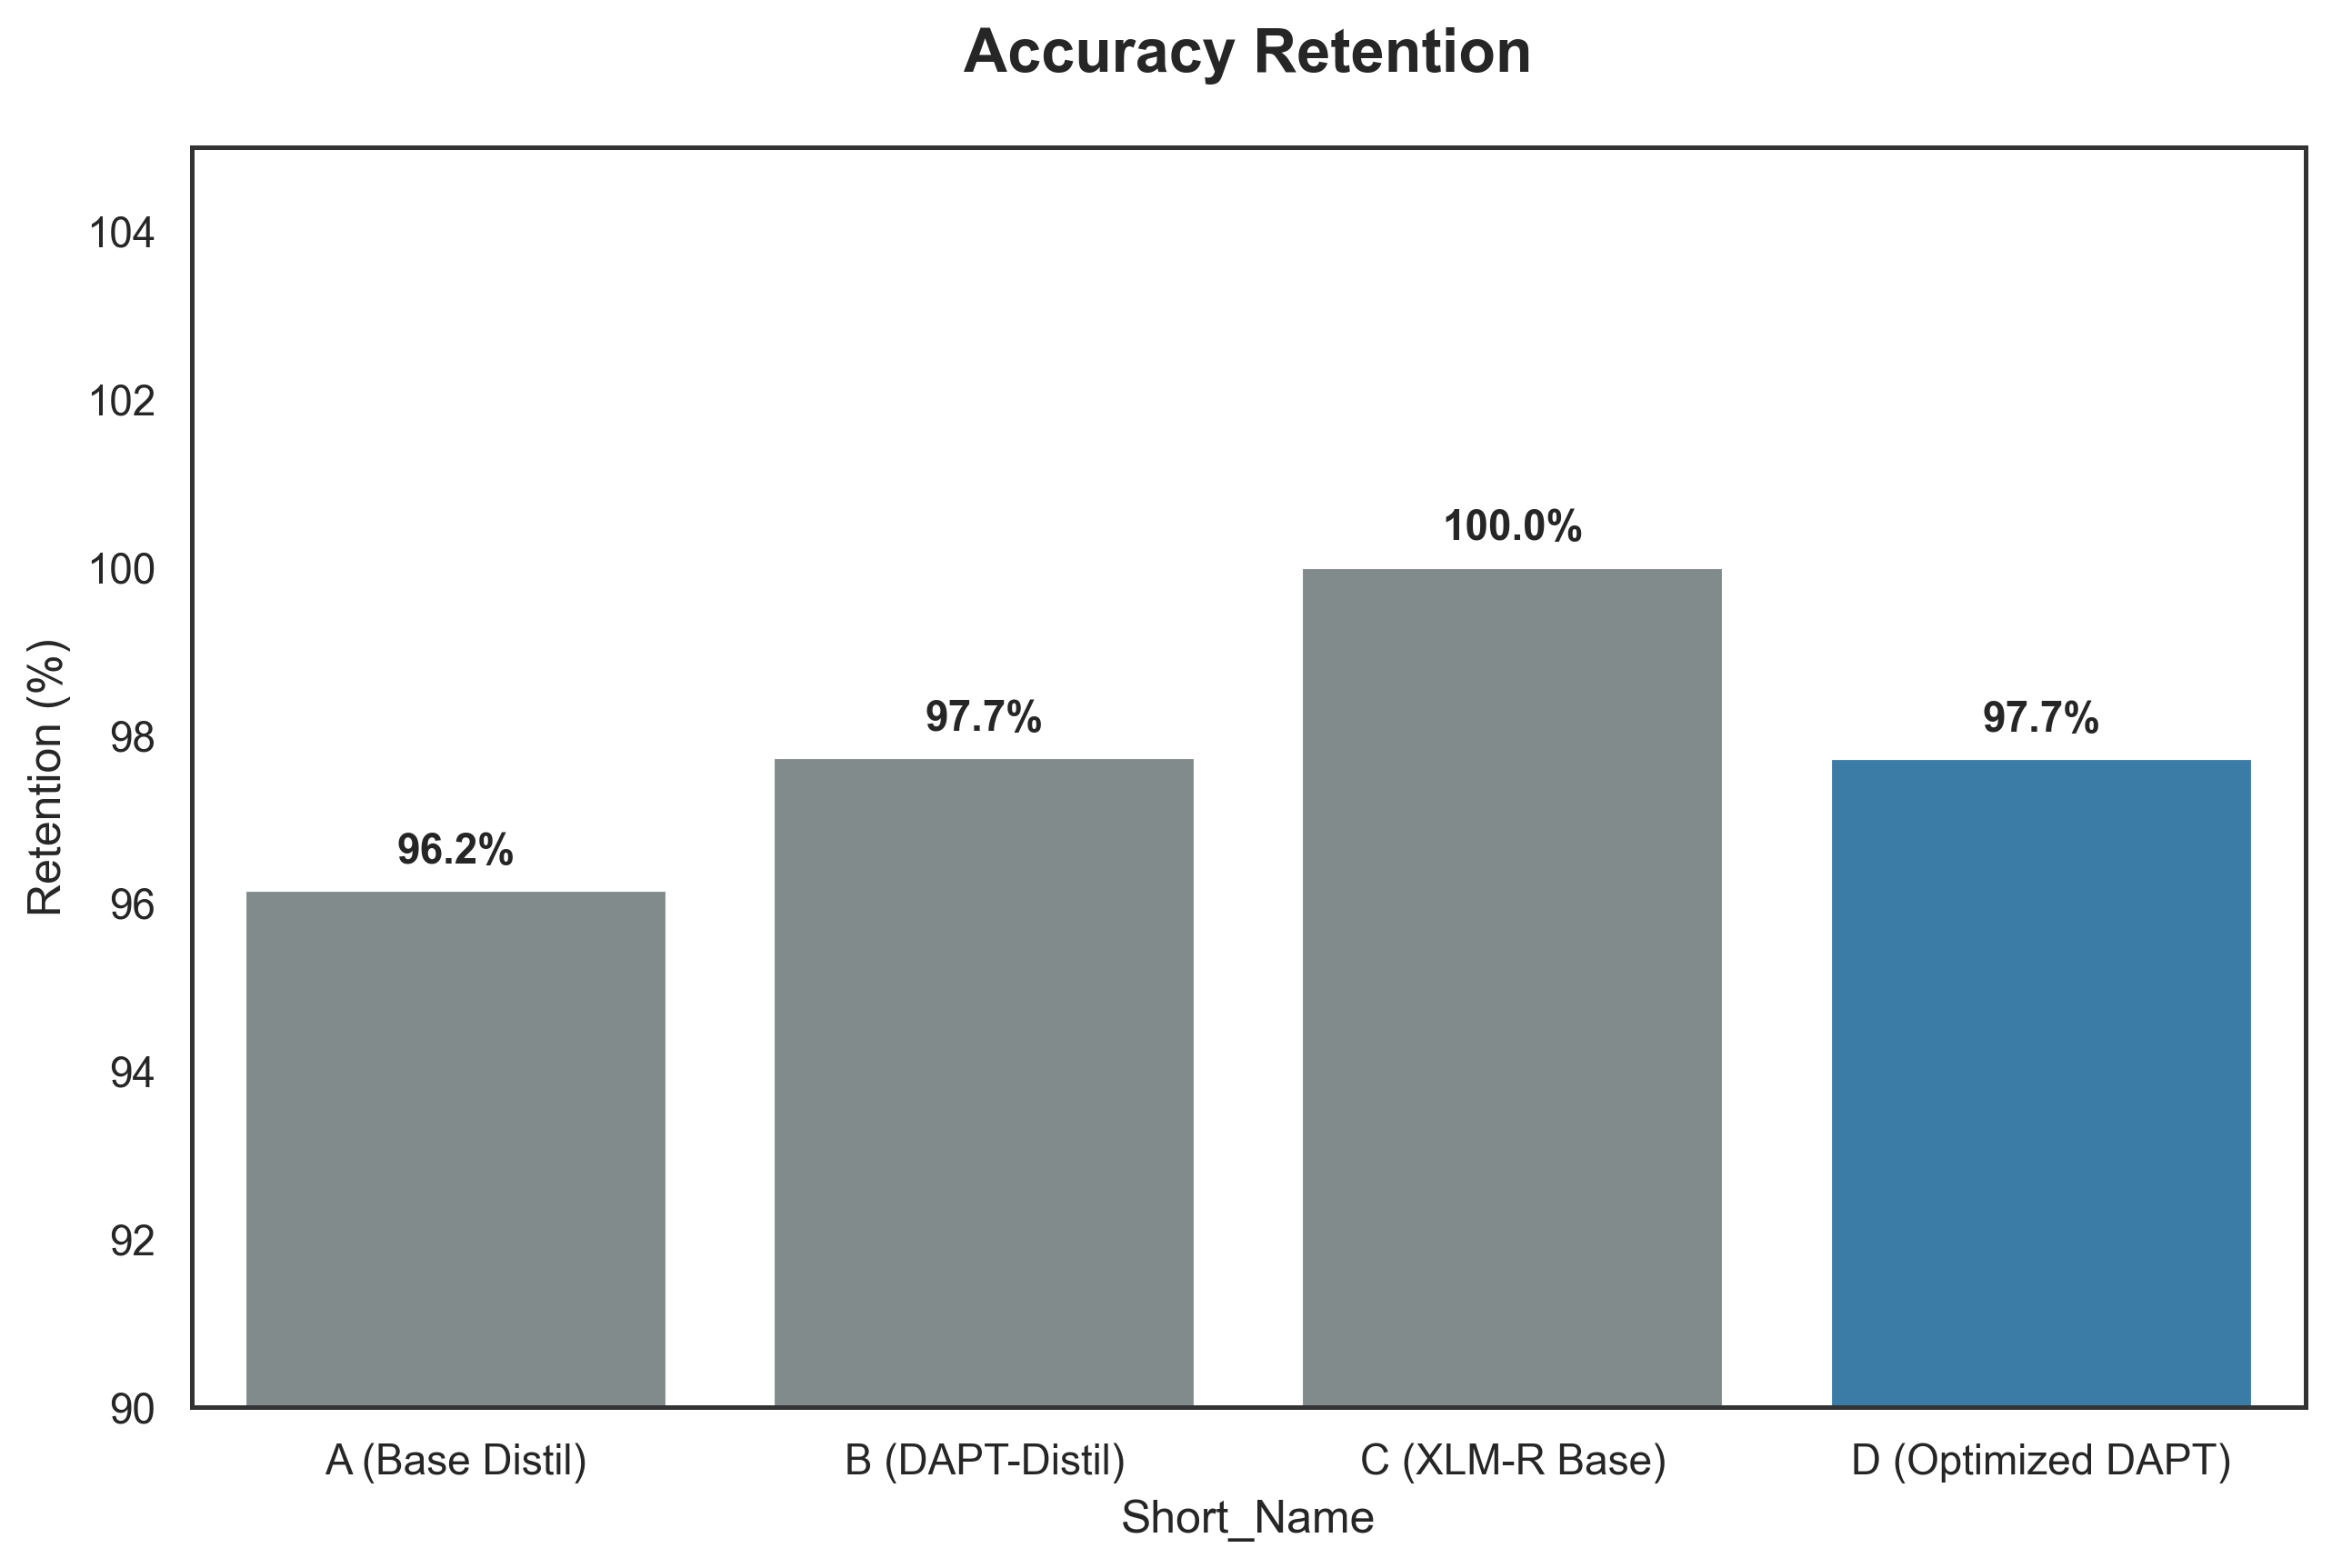

The table this chart was drawn from, first rows:
Model Name, Short_Name, Retention_Pct
Model A (Base DistilBERT), A (Base Distil), 96.16
Model B (DAPT-DistilBERT), B (DAPT-Distil), 97.73
Model C (XLM-R Base), C (XLM-R Base), 100.0
Model D (Optimized DAPT), D (Optimized DAPT), 97.72
